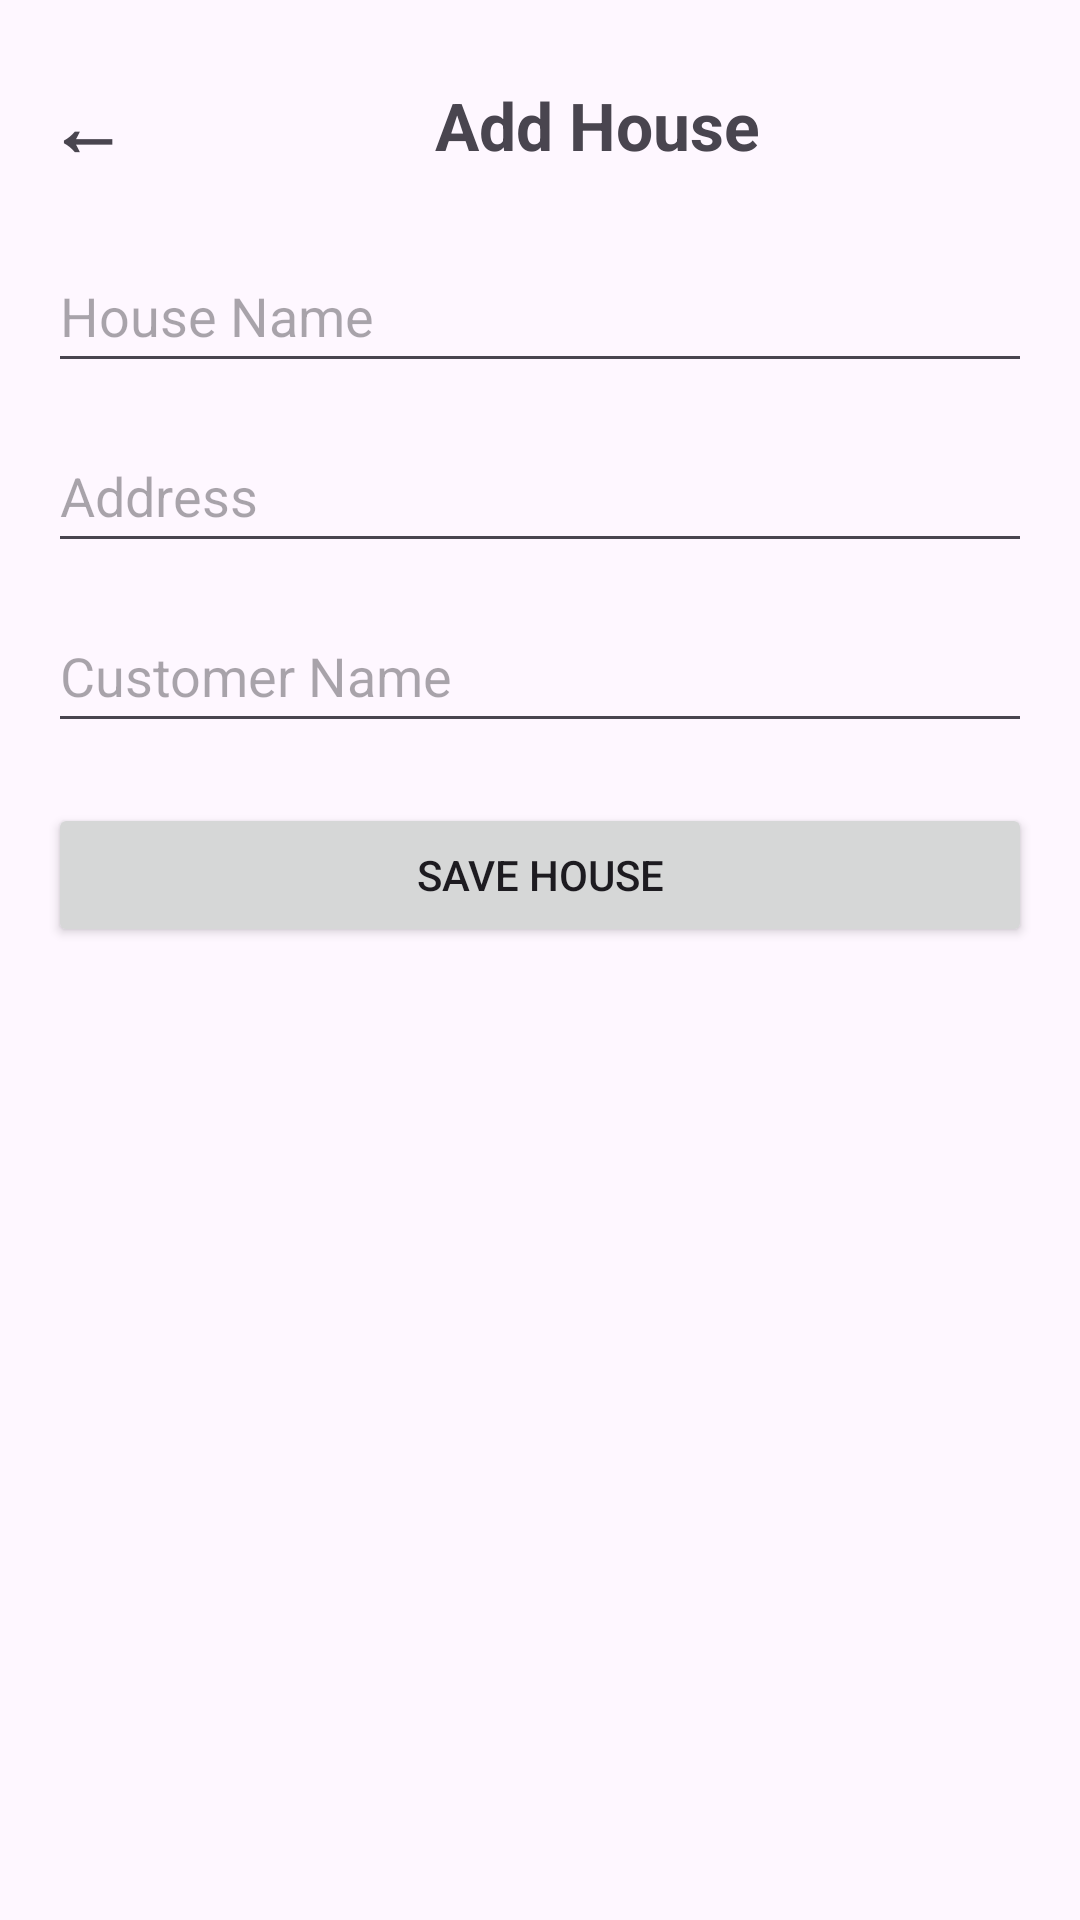

Reconstruct the res/layout file that produces this screen, plus the resources it refers to.
<!-- AndroidManifest.xml: application theme Theme.InteriorQuote -->
<!-- res/layout/activity_add_edit_house.xml -->
<?xml version="1.0" encoding="utf-8"?>
<androidx.constraintlayout.widget.ConstraintLayout xmlns:android="http://schemas.android.com/apk/res/android"
    xmlns:app="http://schemas.android.com/apk/res-auto"
    xmlns:tools="http://schemas.android.com/tools"
    android:id="@+id/main"
    android:layout_width="match_parent"
    android:layout_height="match_parent"
    tools:context=".AddEditHouseActivity">

    
    <LinearLayout
        android:id="@+id/topBar"
        android:layout_width="0dp"
        android:layout_height="wrap_content"
        android:layout_marginStart="16dp"
        android:layout_marginTop="24dp"
        android:layout_marginEnd="16dp"
        android:orientation="horizontal"
        android:gravity="center_vertical"
        app:layout_constraintTop_toTopOf="parent"
        app:layout_constraintStart_toStartOf="parent"
        app:layout_constraintEnd_toEndOf="parent">

        
        <TextView
            android:id="@+id/btnBack"
            android:layout_width="wrap_content"
            android:layout_height="wrap_content"
            android:text="←"
            android:textSize="26sp"
            android:textStyle="bold"
            android:paddingEnd="12dp" />

        
        <TextView
            android:id="@+id/txtHouseFormTitle"
            android:layout_width="0dp"
            android:layout_height="wrap_content"
            android:text="Add House"
            android:textSize="22sp"
            android:textStyle="bold"
            android:gravity="center"
            android:layout_weight="1" />
    </LinearLayout>

    
    <EditText
        android:id="@+id/txtHouseName"
        android:layout_width="0dp"
        android:layout_height="48dp"
        android:layout_marginStart="16dp"
        android:layout_marginTop="20dp"
        android:layout_marginEnd="16dp"
        android:hint="House Name"
        android:inputType="text"
        app:layout_constraintTop_toBottomOf="@id/topBar"
        app:layout_constraintStart_toStartOf="parent"
        app:layout_constraintEnd_toEndOf="parent" />

    
    <EditText
        android:id="@+id/txtHouseAddress"
        android:layout_width="0dp"
        android:layout_height="48dp"
        android:layout_marginStart="16dp"
        android:layout_marginTop="12dp"
        android:layout_marginEnd="16dp"
        android:hint="Address"
        android:inputType="textPostalAddress"
        app:layout_constraintTop_toBottomOf="@id/txtHouseName"
        app:layout_constraintStart_toStartOf="parent"
        app:layout_constraintEnd_toEndOf="parent" />

    
    <EditText
        android:id="@+id/txtCustomerName"
        android:layout_width="0dp"
        android:layout_height="48dp"
        android:layout_marginStart="16dp"
        android:layout_marginTop="12dp"
        android:layout_marginEnd="16dp"
        android:hint="Customer Name"
        android:inputType="textPersonName"
        app:layout_constraintTop_toBottomOf="@id/txtHouseAddress"
        app:layout_constraintStart_toStartOf="parent"
        app:layout_constraintEnd_toEndOf="parent" />

    
    <Button
        android:id="@+id/btnSaveHouse"
        android:layout_width="0dp"
        android:layout_height="wrap_content"
        android:layout_marginStart="16dp"
        android:layout_marginTop="20dp"
        android:layout_marginEnd="16dp"
        android:text="Save House"
        app:layout_constraintTop_toBottomOf="@id/txtCustomerName"
        app:layout_constraintStart_toStartOf="parent"
        app:layout_constraintEnd_toEndOf="parent" />

    
    <Button
        android:id="@+id/btnDeleteHouse"
        android:layout_width="0dp"
        android:layout_height="wrap_content"
        android:layout_marginStart="16dp"
        android:layout_marginTop="12dp"
        android:layout_marginEnd="16dp"
        android:text="🗑 Delete House"
        android:backgroundTint="#F44336"
        android:textColor="@android:color/white"
        android:visibility="gone"
        app:layout_constraintTop_toBottomOf="@id/btnSaveHouse"
        app:layout_constraintStart_toStartOf="parent"
        app:layout_constraintEnd_toEndOf="parent" />

</androidx.constraintlayout.widget.ConstraintLayout>
<!-- resources referenced by this layout -->
<resources>
  <style name="Theme.InteriorQuote" parent="Base.Theme.InteriorQuote" />
  <style name="Base.Theme.InteriorQuote" parent="Theme.Material3.DayNight.NoActionBar">
          
          
      </style>
</resources>
